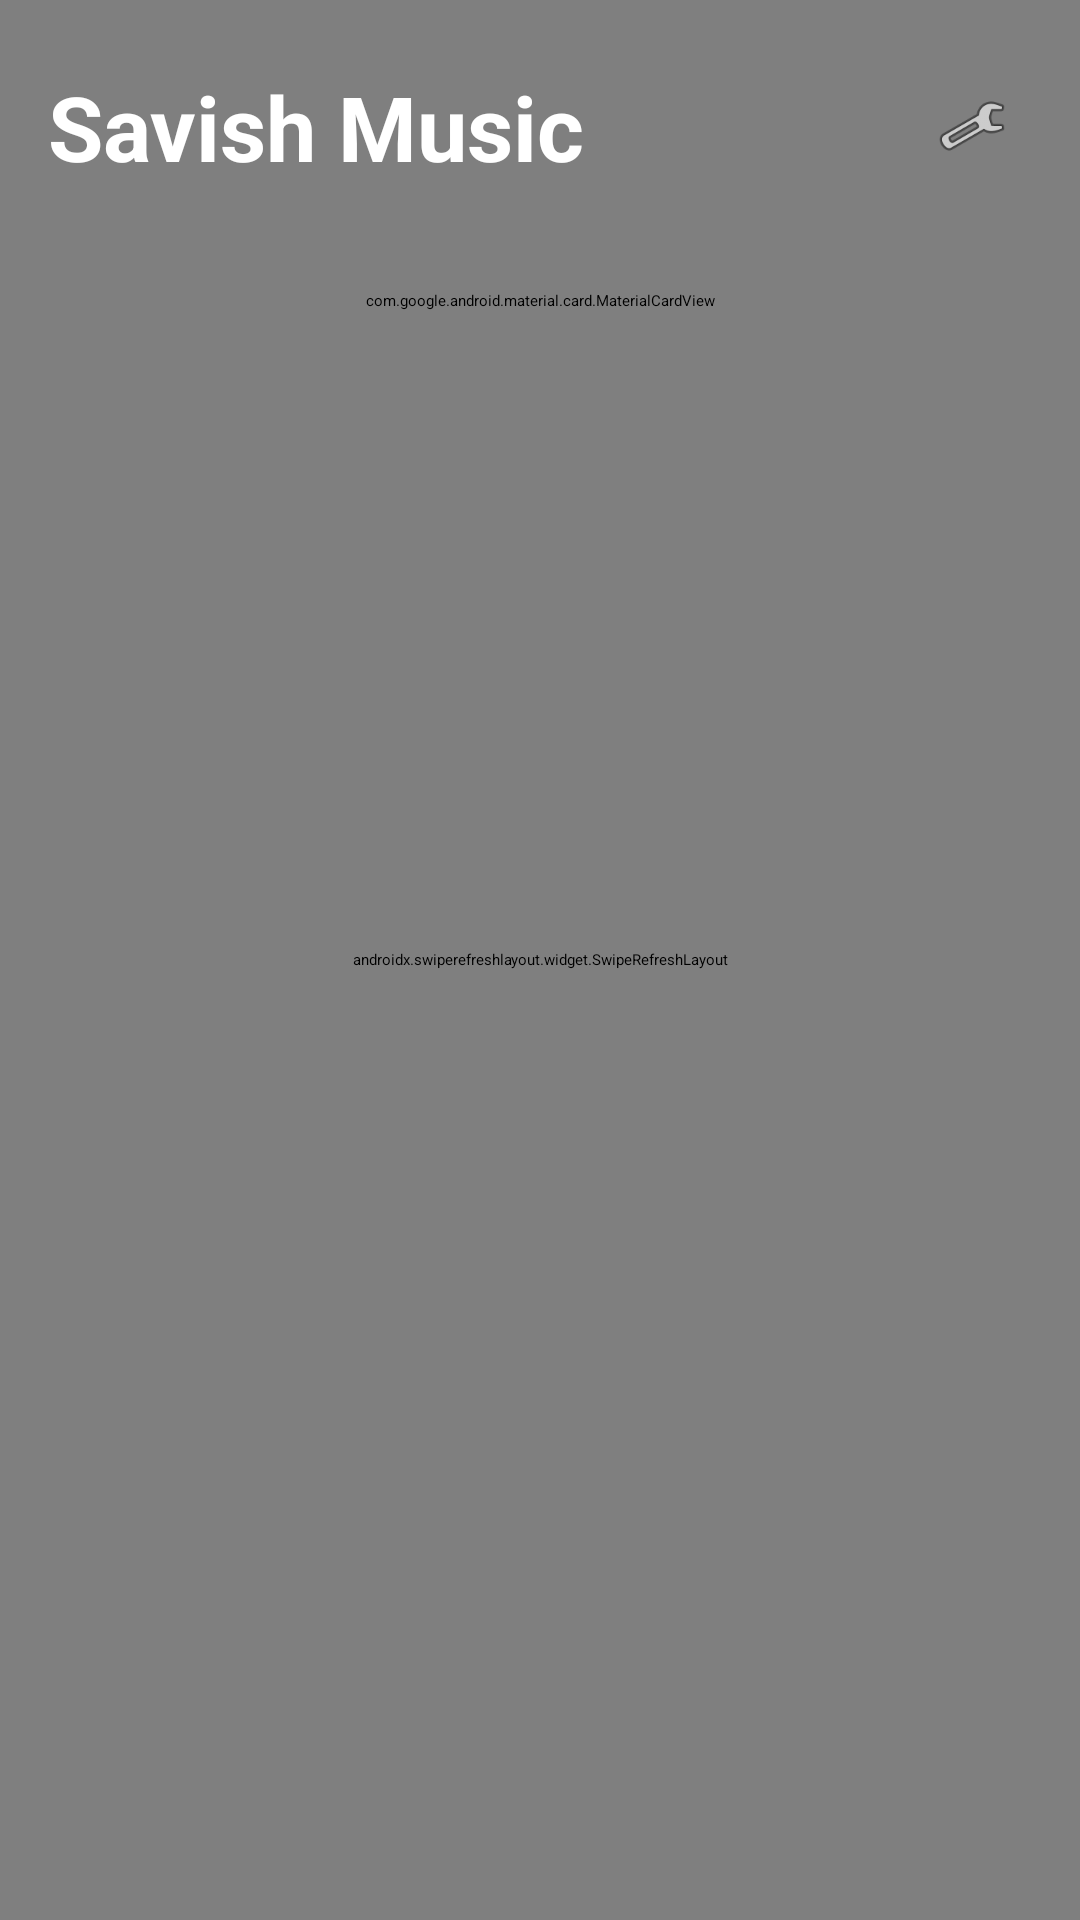

Android layout source for this screen:
<!-- AndroidManifest.xml: application theme Default -->
<!-- res/layout/fragment_search.xml -->
<?xml version="1.0" encoding="utf-8"?>
<androidx.coordinatorlayout.widget.CoordinatorLayout xmlns:android="http://schemas.android.com/apk/res/android"
    xmlns:app="http://schemas.android.com/apk/res-auto"
    xmlns:tools="http://schemas.android.com/tools"
    android:id="@+id/searchRoot"
    android:layout_width="match_parent"
    android:layout_height="match_parent"
    android:background="#070A0F"
    tools:context="dev.brahmkshatriya.echo.ui.main.search.SearchFragment">

    
    <View
        android:id="@+id/viewSearchAmbientGlow"
        android:layout_width="match_parent"
        android:layout_height="match_parent" />

    
    <androidx.swiperefreshlayout.widget.SwipeRefreshLayout
        android:id="@+id/swipeRefresh"
        android:layout_width="match_parent"
        android:layout_height="match_parent">

        <androidx.recyclerview.widget.RecyclerView
            android:id="@+id/recycler_view"
            android:layout_width="match_parent"
            android:layout_height="match_parent"
            android:clipToPadding="false"
            android:contentDescription="@string/search"
            android:orientation="vertical"
            android:paddingHorizontal="16dp"
            android:paddingTop="150dp"
            android:paddingBottom="100dp"
            app:layoutManager="androidx.recyclerview.widget.GridLayoutManager"
            tools:listitem="@layout/item_shelf_lists" />

    </androidx.swiperefreshlayout.widget.SwipeRefreshLayout>

    
    <LinearLayout
        android:id="@+id/appBarOutline"
        android:layout_width="match_parent"
        android:layout_height="wrap_content"
        android:orientation="vertical"
        android:paddingHorizontal="16dp"
        android:paddingTop="22dp"
        android:background="@android:color/transparent">

        
        <RelativeLayout
            android:layout_width="match_parent"
            android:layout_height="wrap_content"
            android:layout_marginBottom="14dp">

            <TextView
                android:id="@+id/tvSearchTitle"
                android:layout_width="wrap_content"
                android:layout_height="wrap_content"
                android:layout_alignParentStart="true"
                android:layout_centerVertical="true"
                android:text="Savish Music"
                android:textColor="@android:color/white"
                android:textSize="30sp"
                android:textStyle="bold" />

            <ImageView
                android:id="@+id/btnSearchSettings"
                android:layout_width="40dp"
                android:layout_height="40dp"
                android:layout_alignParentEnd="true"
                android:layout_centerVertical="true"
                android:background="@drawable/shape_rounded_item_corner"
                android:backgroundTint="#1AFFFFFF"
                android:padding="8dp"
                android:src="@android:drawable/ic_menu_manage"
                app:tint="@android:color/white" />
        </RelativeLayout>

        
        <com.google.android.material.card.MaterialCardView
            android:id="@+id/searchBarContainer"
            android:layout_width="match_parent"
            android:layout_height="48dp"
            app:cardCornerRadius="24dp"
            app:cardElevation="0dp"
            app:cardBackgroundColor="#141B22"
            app:strokeColor="#00E5FF"
            app:strokeWidth="1.2dp">

            <LinearLayout
                android:layout_width="match_parent"
                android:layout_height="match_parent"
                android:gravity="center_vertical"
                android:orientation="horizontal"
                android:paddingHorizontal="14dp">

                <ImageView
                    android:id="@+id/ivSearchInputIcon"
                    android:layout_width="20dp"
                    android:layout_height="20dp"
                    android:src="@android:drawable/ic_menu_search"
                    app:tint="#00E5FF" />

                <EditText
                    android:id="@+id/etSearchInput"
                    android:layout_width="match_parent"
                    android:layout_height="match_parent"
                    android:layout_marginStart="10dp"
                    android:background="@android:color/transparent"
                    android:hint="Search all tracks, albums, artists..."
                    android:imeOptions="actionSearch"
                    android:inputType="text"
                    android:maxLines="1"
                    android:textColor="@android:color/white"
                    android:textColorHint="#6B7C8B"
                    android:textSize="14sp" />
            </LinearLayout>
        </com.google.android.material.card.MaterialCardView>

    </LinearLayout>

</androidx.coordinatorlayout.widget.CoordinatorLayout>
<!-- resources referenced by this layout -->
<resources>
  <string name="search">Search</string>
</resources>
